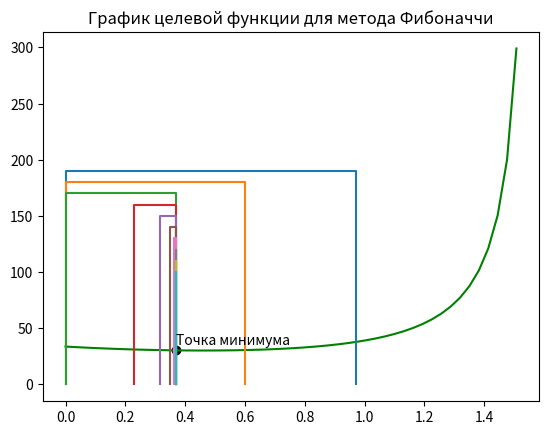

Here is the Python script that generated this plot:
'''
метод Фибоначчи (одномерная безусловная оптимизация)
'''

import numpy as np
import math
import matplotlib.pyplot as plt
import time

def Fibonacci(n):
    temp = 1
    if n > 2:
        temp = Fibonacci(n - 1) + Fibonacci(n - 2)
    return temp

if __name__ == "__main__":
    # построение графика функции
    x = np.arange(0, np.pi / 2, 0.01 * np.pi)
    y = np.zeros(len(x))
    i = 0
    for i in range(len(x) - 1):
        y[i] = 15 * (2.25 - math.sin(x[i])) / (math.cos(x[i]))
    plt.plot(x[0:len(x) - 1], y[0:len(x) - 1], color='green')

    t1 = time.time()
    # метод Фибоначчи
    A = 0
    B = np.pi / 2
    e = 0.01
    y_i = np.zeros((4, 1))
    t = 2
    iter = 0
    # step 1
    y_i[0] = 15 * (2.25 - np.sin(A)) / (np.cos(A))
    y_i[1] = 15 * (2.25 - np.sin(B)) / (np.cos(B))
    n = 1
    while 1:
        if t == 2:
            # step 2
            while Fibonacci(n) < (B - A) / e:
                n += 1
            # step 3
            C = B - (B - A) * Fibonacci(n - 1) / Fibonacci(n)
            D = B - (C - A)
            # step 4
            y_i[2] = 15 * (2.25 - np.sin(C)) / (np.cos(C))
            y_i[3] = 15 * (2.25 - np.sin(D)) / (np.cos(D))
        # step 5
        f_min = np.min(y_i)
        for i in range(len(y_i) - 1):
            if y_i[i] == f_min:
                x_min = i
        n -= 1
        # step 6
        if n == 2:
            if x_min == 0:
                print(f"\n\tx_min = {A}")
                x_min = A
            if x_min == 1:
                print(f"\n\tx_min = {B}")
                x_min = B
            if x_min == 2:
                print(f"\n\tx_min = {C}")
                x_min = C
            if x_min == 3:
                print(f"\n\tx_min = {D}")
                x_min = D
            print(f"\tf_min = {f_min}")
            break
        else:
            # step 7
            if x_min == 0:
                A = A
                B = C
                y_i[1] = y_i[2]
                t = 2
            if x_min == 1:
                A = D
                B = B
                y_i[0] = y_i[3]
                t = 2
            if x_min == 2:
                A = A
                B = D
                D = C
                C = A + (B - D)
                y_i[1] = y_i[3]
                y_i[3] = y_i[2]
                y_i[2] = 15 * (2.25 - np.sin(C)) / (np.cos(C))
                t = 5
            if x_min == 3:
                A = C
                B = B
                C = D
                D = B - (C - A)
                y_i[0] = y_i[2]
                y_i[2] = y_i[3]
                y_i[3] = 15 * (2.25 - np.sin(D)) / (np.cos(D))
                t = 5
        iter += 1
        print(f"iter = {iter}\tA = {A}\tf(A) = {y_i[0]}\tB = {B}\tf(B) = {y_i[1]}\tC = {C}\tf(C) = {y_i[2]}\tD = {D}\tf(D) = {y_i[3]}\tn = {n}")
        plt.plot([A, A, B, B], [0, 200 - iter * 10, 200 - iter * 10, 0])

    t2 = time.time() - t1
    print(f"\tExecution time = {t2} seconds")
    plt.scatter(x_min, f_min, c='black')
    plt.text(x_min, f_min + 5, "Точка минимума")
    plt.title("График целевой функции для метода Фибоначчи")
    plt.show()
